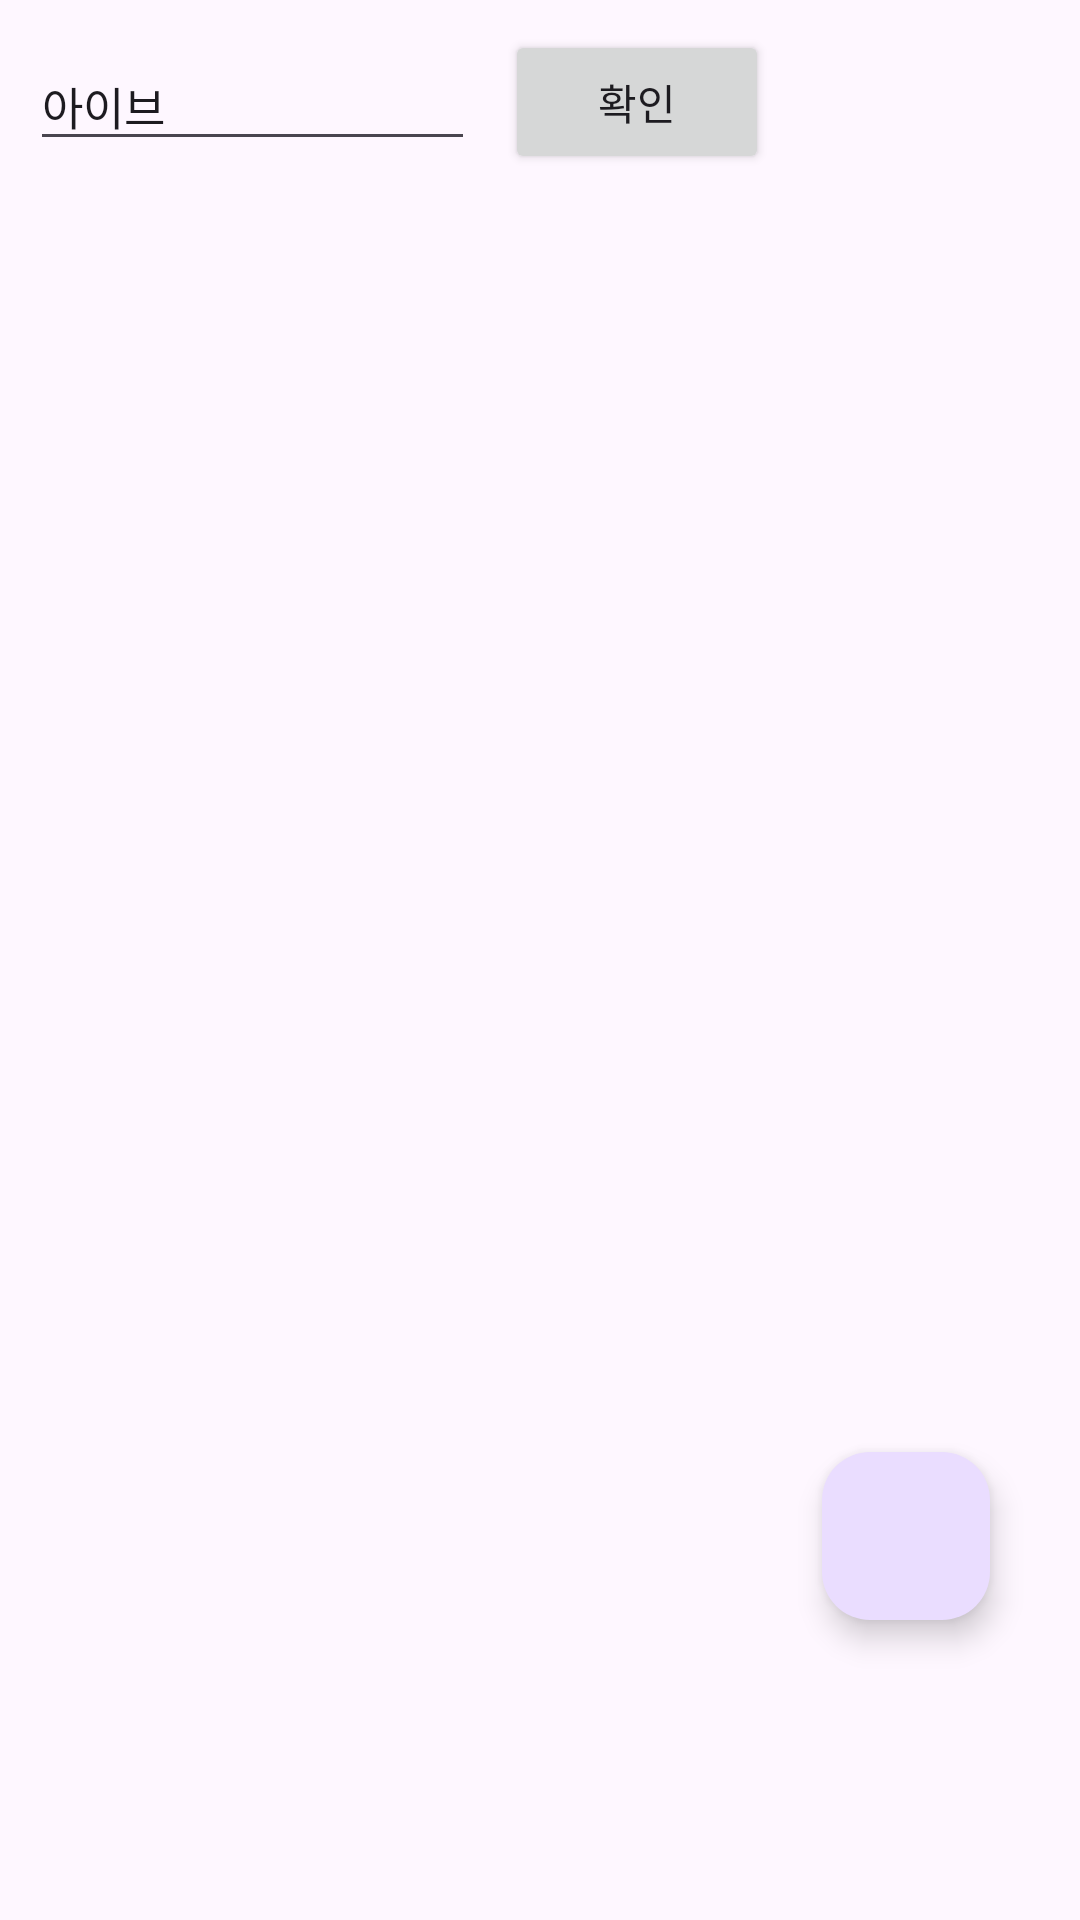

Write the Android layout XML for this screen, with the resource values it uses.
<!-- AndroidManifest.xml: application theme Theme.SearchingImages -->
<!-- res/layout/fragment_list.xml -->
<?xml version="1.0" encoding="utf-8"?>
<layout xmlns:android="http://schemas.android.com/apk/res/android"
    xmlns:tools="http://schemas.android.com/tools"
    xmlns:app="http://schemas.android.com/apk/res-auto">

    <data>
        <variable
            name="viewModel"
            type="com.android.searchingimages.presentation.MainViewModel" />
    </data>


    <androidx.constraintlayout.widget.ConstraintLayout
        android:layout_width="match_parent"
        android:layout_height="match_parent"
        tools:context=".presentation.ListFragment">

            <androidx.constraintlayout.widget.ConstraintLayout
                android:id="@+id/search_layout"
                android:layout_width="match_parent"
                android:layout_height="wrap_content"
                android:padding="10dp"
                app:layout_constraintVertical_weight="0.2"
                app:layout_constraintEnd_toEndOf="parent"
                app:layout_constraintStart_toStartOf="parent"
                app:layout_constraintTop_toTopOf="parent">

                <EditText
                    android:id="@+id/et_search"
                    android:layout_width="0dp"
                    android:layout_height="wrap_content"
                    android:hint="검색어를 입력해주세요"
                    android:textSize="15sp"
                    android:text="아이브"
                    app:layout_constraintBottom_toBottomOf="parent"
                    app:layout_constraintHorizontal_weight="0.8"
                    app:layout_constraintStart_toStartOf="parent"
                    app:layout_constraintTop_toTopOf="parent" />

                <android.widget.Button
                    android:id="@+id/btn_search_ok"
                    android:layout_width="0dp"
                    android:layout_height="wrap_content"
                    android:layout_marginStart="10dp"
                    android:text="@string/button_ok"
                    app:layout_constraintBottom_toBottomOf="@id/et_search"
                    app:layout_constraintHorizontal_weight="0.2"
                    app:layout_constraintStart_toEndOf="@id/et_search"
                    app:layout_constraintTop_toTopOf="@id/et_search" />


            </androidx.constraintlayout.widget.ConstraintLayout>

            <androidx.recyclerview.widget.RecyclerView
                android:id="@+id/recycler_view_search_result"
                android:layout_width="match_parent"
                android:layout_height="0dp"
                app:layout_constraintVertical_weight="0.8"
                app:layoutManager="androidx.recyclerview.widget.GridLayoutManager"
                app:spanCount="2"
                app:layout_constraintTop_toBottomOf="@id/search_layout"
                app:layout_constraintStart_toStartOf="parent"
                app:layout_constraintEnd_toEndOf="parent"
                app:layout_constraintBottom_toTopOf="@id/space_list">

            </androidx.recyclerview.widget.RecyclerView>

        <Space
            android:id="@+id/space_list"
            android:layout_width="match_parent"
            android:layout_height="70dp"
            app:layout_constraintTop_toBottomOf="@id/recycler_view_search_result"
            app:layout_constraintStart_toStartOf="parent"
            app:layout_constraintEnd_toEndOf="parent"
            app:layout_constraintBottom_toBottomOf="parent" />

        <com.google.android.material.floatingactionbutton.FloatingActionButton
            android:id="@+id/btn_scroll_top"
            android:layout_width="wrap_content"
            android:layout_height="wrap_content"
            android:layout_marginEnd="30dp"
            android:layout_marginBottom="100dp"
            android:src="@drawable/ic_main_to_top"
            app:layout_constraintEnd_toEndOf="parent"
            app:layout_constraintBottom_toBottomOf="parent" />


        </androidx.constraintlayout.widget.ConstraintLayout>
</layout>
<!-- resources referenced by this layout -->
<resources>
  <string name="button_ok">확인</string>
  <style name="Theme.SearchingImages" parent="Base.Theme.SearchingImages" />
  <style name="Base.Theme.SearchingImages" parent="Theme.Material3.DayNight.NoActionBar">
          
          
      </style>
</resources>
